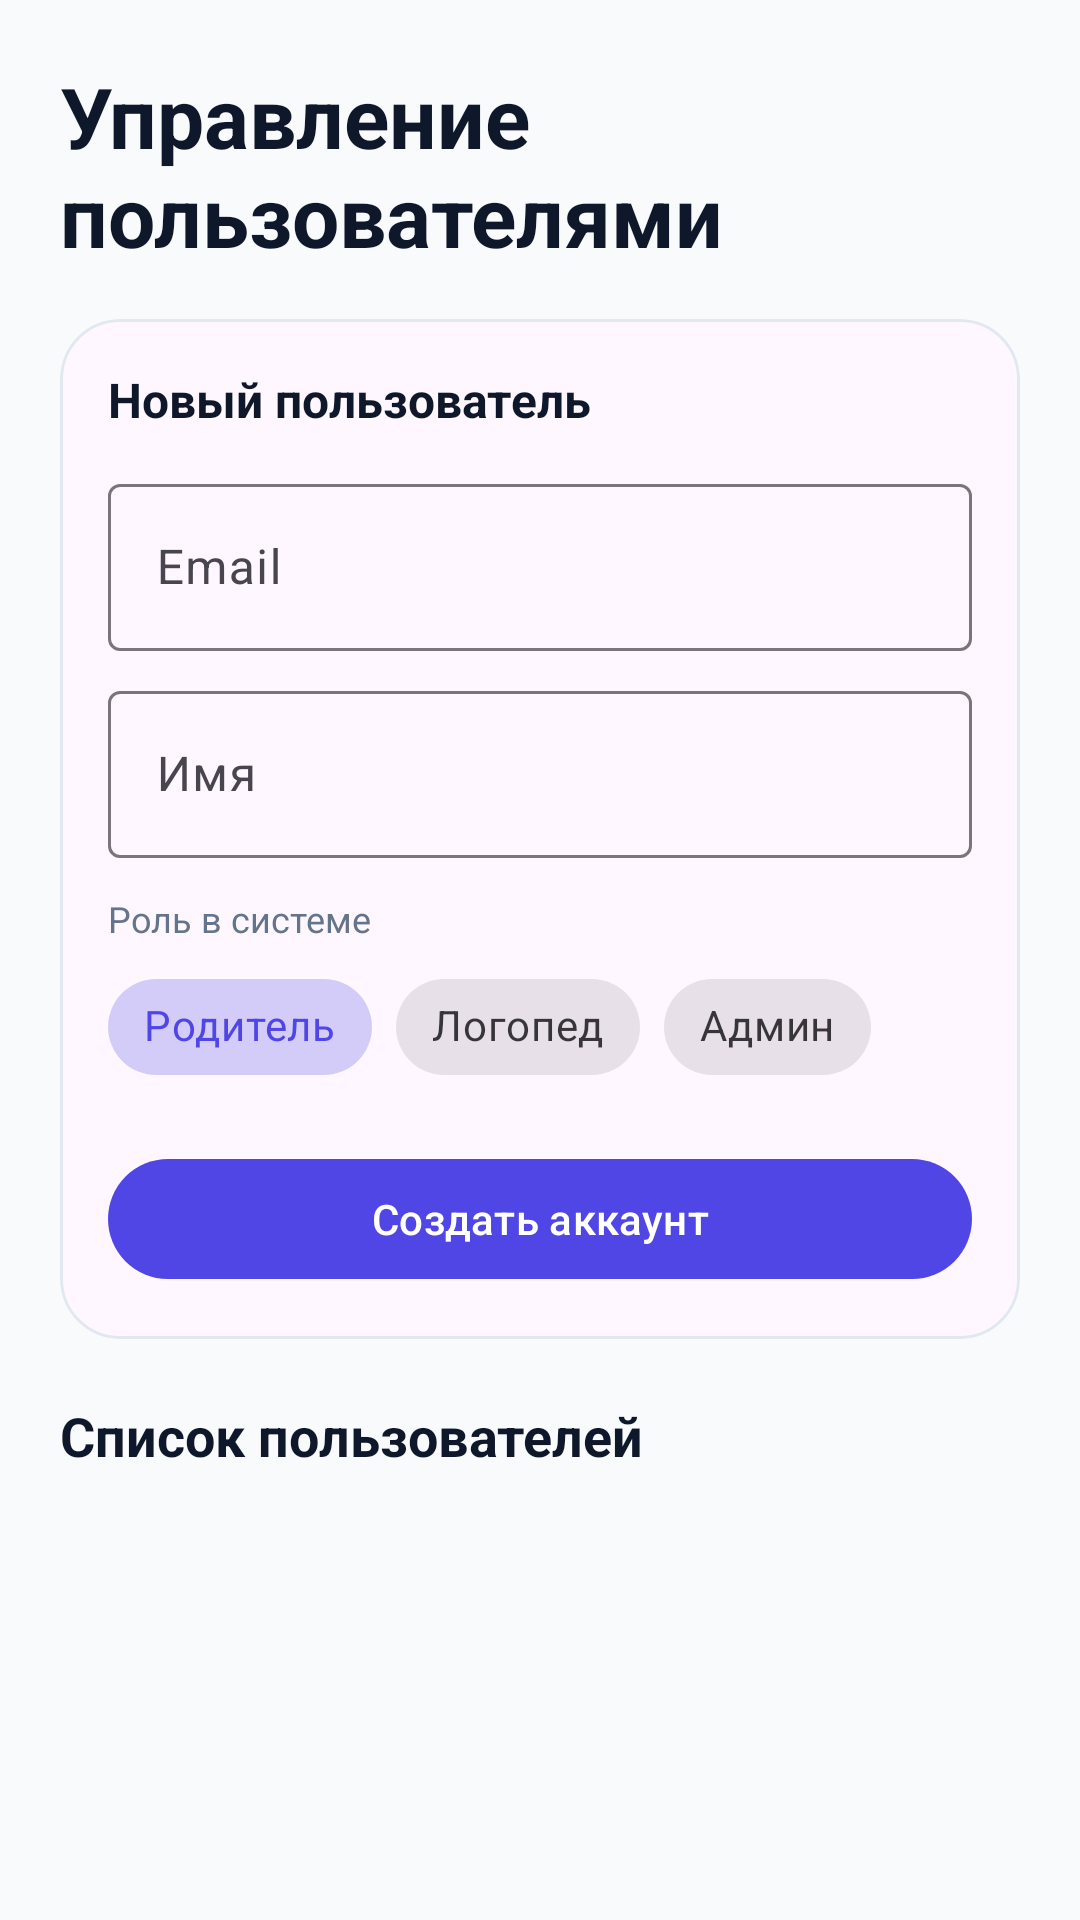

The Android layout XML behind this screen, and the referenced resources:
<!-- AndroidManifest.xml: application theme Theme.SpeechKids_AI -->
<!-- res/layout/fragment_admin_users.xml -->
<?xml version="1.0" encoding="utf-8"?>
<ScrollView xmlns:android="http://schemas.android.com/apk/res/android"
    xmlns:app="http://schemas.android.com/apk/res-auto"
    android:layout_width="match_parent"
    android:layout_height="match_parent"
    android:background="@color/surface"
    android:fillViewport="true">

    <LinearLayout
        android:layout_width="match_parent"
        android:layout_height="wrap_content"
        android:orientation="vertical"
        android:padding="20dp">

        <TextView
            android:layout_width="match_parent"
            android:layout_height="wrap_content"
            android:text="Управление пользователями"
            android:textColor="@color/text_primary"
            android:textSize="28sp"
            android:textStyle="bold" />

        
        <com.google.android.material.card.MaterialCardView
            android:layout_width="match_parent"
            android:layout_height="wrap_content"
            android:layout_marginTop="16dp"
            app:cardCornerRadius="20dp"
            app:strokeColor="@color/border_light"
            app:strokeWidth="1dp">

            <LinearLayout
                android:layout_width="match_parent"
                android:layout_height="wrap_content"
                android:orientation="vertical"
                android:padding="16dp">

                <TextView
                    android:layout_width="wrap_content"
                    android:layout_height="wrap_content"
                    android:text="Новый пользователь"
                    android:textStyle="bold"
                    android:textColor="@color/text_primary"
                    android:textSize="16sp" />

                <com.google.android.material.textfield.TextInputLayout
                    android:layout_width="match_parent"
                    android:layout_height="wrap_content"
                    android:layout_marginTop="12dp"
                    android:hint="Email">
                    <com.google.android.material.textfield.TextInputEditText
                        android:id="@+id/adminAddUserEmail"
                        android:layout_width="match_parent"
                        android:layout_height="wrap_content"
                        android:inputType="textEmailAddress" />
                </com.google.android.material.textfield.TextInputLayout>

                <com.google.android.material.textfield.TextInputLayout
                    android:layout_width="match_parent"
                    android:layout_height="wrap_content"
                    android:layout_marginTop="8dp"
                    android:hint="Имя">
                    <com.google.android.material.textfield.TextInputEditText
                        android:id="@+id/adminAddUserName"
                        android:layout_width="match_parent"
                        android:layout_height="wrap_content"
                        android:inputType="textPersonName" />
                </com.google.android.material.textfield.TextInputLayout>

                <TextView
                    android:layout_width="wrap_content"
                    android:layout_height="wrap_content"
                    android:layout_marginTop="12dp"
                    android:text="Роль в системе"
                    android:textColor="@color/text_secondary"
                    android:textSize="12sp" />

                <com.google.android.material.chip.ChipGroup
                    android:id="@+id/adminAddUserRoleGroup"
                    android:layout_width="match_parent"
                    android:layout_height="wrap_content"
                    android:layout_marginTop="4dp"
                    app:singleSelection="true">

                    <com.google.android.material.chip.Chip
                        android:id="@+id/chipRoleParent"
                        android:layout_width="wrap_content"
                        android:layout_height="wrap_content"
                        android:text="Родитель"
                        style="@style/Widget.MaterialComponents.Chip.Choice"
                        android:checked="true" />

                    <com.google.android.material.chip.Chip
                        android:id="@+id/chipRoleTherapist"
                        android:layout_width="wrap_content"
                        android:layout_height="wrap_content"
                        android:text="Логопед"
                        style="@style/Widget.MaterialComponents.Chip.Choice" />

                    <com.google.android.material.chip.Chip
                        android:id="@+id/chipRoleAdmin"
                        android:layout_width="wrap_content"
                        android:layout_height="wrap_content"
                        android:text="Админ"
                        style="@style/Widget.MaterialComponents.Chip.Choice" />
                </com.google.android.material.chip.ChipGroup>

                <com.google.android.material.button.MaterialButton
                    android:id="@+id/adminCreateUserButton"
                    android:layout_width="match_parent"
                    android:layout_height="wrap_content"
                    android:layout_marginTop="16dp"
                    android:text="Создать аккаунт" />
            </LinearLayout>
        </com.google.android.material.card.MaterialCardView>

        
        <TextView
            android:layout_width="match_parent"
            android:layout_height="wrap_content"
            android:layout_marginTop="20dp"
            android:text="Список пользователей"
            android:textStyle="bold"
            android:textColor="@color/text_primary"
            android:textSize="18sp" />

        <LinearLayout
            android:id="@+id/adminUsersContainer"
            android:layout_width="match_parent"
            android:layout_height="wrap_content"
            android:orientation="vertical" />
    </LinearLayout>
</ScrollView>
<!-- resources referenced by this layout -->
<resources>
  <color name="border_light">#E2E8F0</color>
  <color name="surface">#F8FAFC</color>
  <color name="text_primary">#0F172A</color>
  <color name="text_secondary">#64748B</color>
  <style name="Theme.SpeechKids_AI" parent="Base.Theme.SpeechKids_AI" />
  <style name="Base.Theme.SpeechKids_AI" parent="Theme.Material3.DayNight.NoActionBar">
          <item name="colorPrimary">#4F46E5</item>
          <item name="colorSecondary">#10B981</item>
          <item name="colorTertiary">#F97316</item>
          <item name="colorError">#EF4444</item>
          <item name="android:colorBackground">#F8FAFC</item>
          <item name="android:windowLightStatusBar">true</item>
      </style>
</resources>
